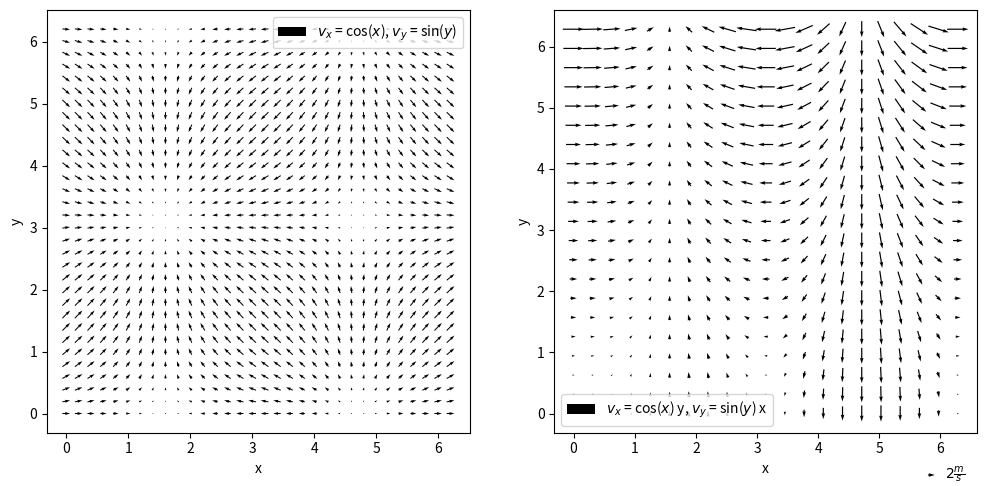

Recreate this plot in Python.
import matplotlib.pyplot as plt
import numpy as np


def main():
    plt.close()

    x1, y1 = np.meshgrid(np.arange(0, 2 * np.pi, 0.2), np.arange(0, 2 * np.pi, 0.2))
    vx1 = np.cos(x1)  
    vy1 = np.sin(y1) 

    fig, ax = plt.subplots(1, 2, figsize=(12, 6))  

    ax[0].set_aspect('equal', adjustable='box') 
    ax[0].set_xlabel('x')
    ax[0].set_ylabel('y')
    ax[0].quiver(x1, y1, vx1, vy1, pivot='mid', label='$v_x$ = cos($x$), $v_y$ = sin($y$)')
    ax[0].legend(loc='upper right')

    x, y = np.meshgrid(np.linspace(0, 2 * np.pi, 101), np.linspace(0, 2 * np.pi, 101))
    vx = np.cos(x) * y
    vy = np.sin(x) * x
    
    ax[1].set_aspect('equal', adjustable='box')  # Make plot box square
    ax[1].set_xlabel('x')  
    ax[1].set_ylabel('y')  

    q = ax[1].quiver(x[::5, ::5], y[::5, ::5], vx[::5, ::5], vy[::5, ::5], pivot='mid', 
                     label='$v_x$ = cos($x$) y, $v_y$ = sin($y$) x')

    ax[1].quiverkey(q, X=0.9, Y=-0.1, U=2, label=r'$2\frac{m}{s}$', labelpos='E', coordinates='axes')
    ax[1].legend(loc="lower left")

    #plt.savefig('Quiver Plots.svg', bbox_inches='tight')
    plt.show()


if __name__ == '__main__':
    main()

